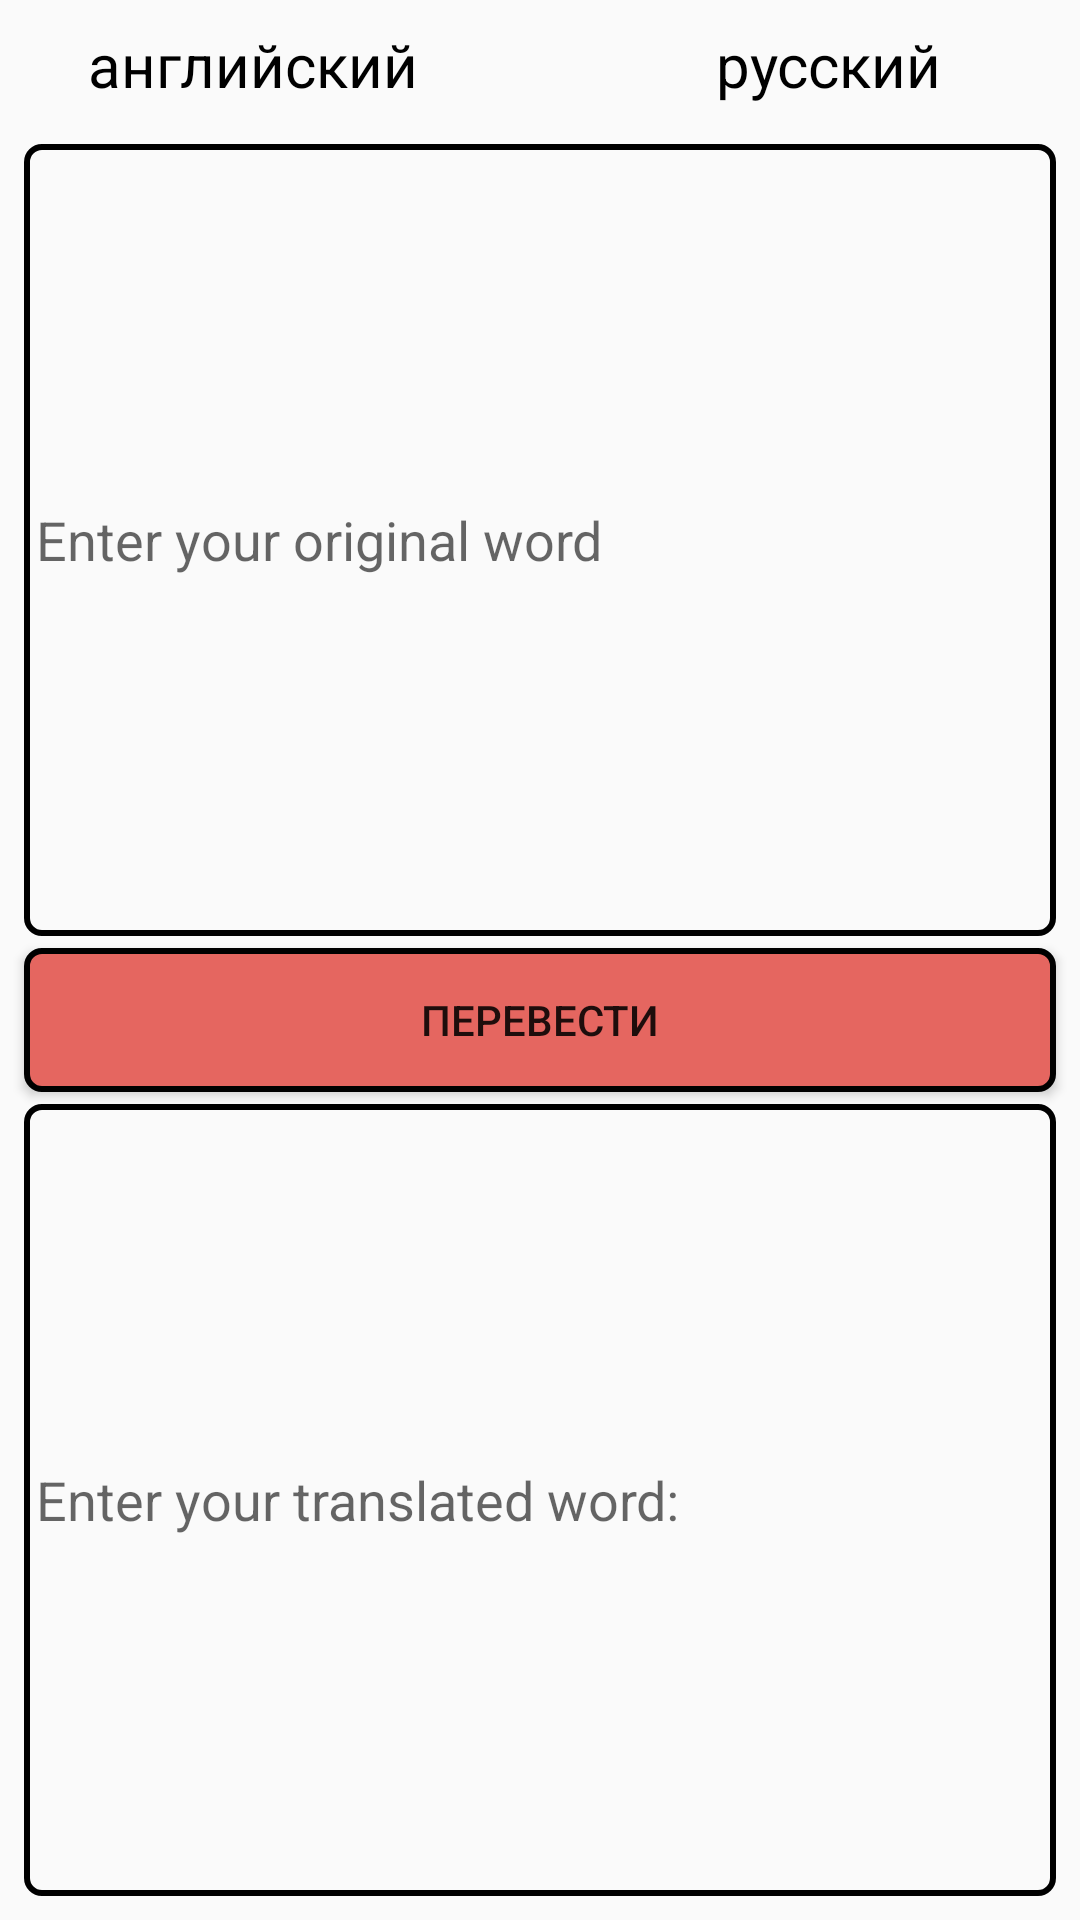

Layout XML and referenced resources for this Android screen:
<!-- AndroidManifest.xml: application theme AppTheme -->
<!-- res/layout/fragment_words_creation.xml -->
<?xml version="1.0" encoding="utf-8"?>
<android.support.constraint.ConstraintLayout xmlns:android="http://schemas.android.com/apk/res/android"
    xmlns:app="http://schemas.android.com/apk/res-auto"
    android:id="@+id/create_content"
    android:layout_width="match_parent"
    android:layout_height="match_parent">

    <RelativeLayout
        android:id="@+id/rel_layout"
        android:layout_width="match_parent"
        android:layout_height="wrap_content"
        android:layout_marginEnd="8dp"
        android:layout_marginStart="8dp"
        android:layout_marginTop="8dp"
        android:orientation="horizontal"
        app:layout_constraintEnd_toEndOf="parent"
        app:layout_constraintStart_toStartOf="parent"
        app:layout_constraintTop_toTopOf="parent">

        <TextView
            android:id="@+id/tv_first_language"
            android:layout_width="wrap_content"
            android:layout_height="wrap_content"
            android:layout_alignParentStart="true"
            android:layout_toStartOf="@+id/btn_change_language"
            android:gravity="center"
            android:text="@string/english"
            android:textColor="@android:color/black"
            android:textSize="20sp" />

        <Button
            android:id="@+id/btn_change_language"
            android:layout_width="40dp"
            android:layout_height="40dp"
            android:layout_alignParentTop="true"
            android:layout_centerHorizontal="true"
            android:background="@drawable/ic_two_arrow" />

        <TextView
            android:id="@+id/tv_second_language"
            android:layout_width="wrap_content"
            android:layout_height="wrap_content"
            android:layout_alignParentEnd="true"
            android:layout_alignParentTop="true"
            android:layout_toEndOf="@+id/btn_change_language"
            android:gravity="center_horizontal|center"
            android:text="@string/russian"
            android:textColor="@android:color/black"
            android:textSize="20sp" />

    </RelativeLayout>

    <EditText
        android:id="@+id/et_original_word"
        android:layout_width="0dp"
        android:layout_height="0dp"
        android:layout_marginEnd="8dp"
        android:layout_marginStart="8dp"
        android:background="@drawable/edit_text_frame"
        android:ems="10"
        android:hint="@string/enter_your_original_word"
        android:inputType="textMultiLine"
        android:paddingStart="4dp"
        app:layout_constraintBottom_toTopOf="@+id/btn_translate"
        app:layout_constraintEnd_toEndOf="parent"
        app:layout_constraintStart_toStartOf="parent"
        app:layout_constraintTop_toBottomOf="@+id/rel_layout" />

    <EditText
        android:id="@+id/et_translated_word"
        android:layout_width="0dp"
        android:layout_height="0dp"
        android:layout_marginBottom="8dp"
        android:layout_marginEnd="8dp"
        android:layout_marginStart="8dp"
        android:layout_marginTop="4dp"
        android:background="@drawable/edit_text_frame"
        android:ems="10"
        android:hint="@string/enter_your_translated_word"
        android:inputType="textMultiLine"
        android:paddingStart="4dp"
        app:layout_constraintBottom_toBottomOf="parent"
        app:layout_constraintEnd_toEndOf="parent"
        app:layout_constraintHorizontal_bias="0.5"
        app:layout_constraintStart_toStartOf="parent"
        app:layout_constraintTop_toBottomOf="@+id/btn_translate" />

    <Button
        android:id="@+id/btn_translate"
        style="@style/ButtonStyle"
        android:layout_width="0dp"
        android:layout_height="wrap_content"
        android:layout_marginEnd="8dp"
        android:layout_marginStart="8dp"
        android:layout_marginTop="4dp"
        android:text="@string/translate"
        app:layout_constraintBottom_toTopOf="@+id/et_translated_word"
        app:layout_constraintEnd_toEndOf="parent"
        app:layout_constraintHorizontal_bias="0.5"
        app:layout_constraintStart_toStartOf="parent"
        app:layout_constraintTop_toBottomOf="@+id/et_original_word" />

    <ProgressBar
        android:id="@+id/pb_create_fragment"
        style="?android:attr/progressBarStyle"
        android:layout_width="wrap_content"
        android:layout_height="wrap_content"
        android:visibility="gone"
        app:layout_constraintBottom_toBottomOf="parent"
        app:layout_constraintEnd_toEndOf="parent"
        app:layout_constraintStart_toStartOf="parent"
        app:layout_constraintTop_toTopOf="parent" />

</android.support.constraint.ConstraintLayout>
<!-- resources referenced by this layout -->
<resources>
  <!-- drawable edit_text_frame (drawable) -->
  <?xml version="1.0" encoding="utf-8"?>
  <shape xmlns:android="http://schemas.android.com/apk/res/android"
      android:thickness="0dp"
      android:shape="rectangle"
      android:color="@color/white">
      <stroke android:width="2dp"
          android:color="@color/color_black"/>
      <corners android:radius="5dp" />
  </shape>
  <string name="english">английский</string>
  <string name="enter_your_original_word">Enter your original word</string>
  <string name="enter_your_translated_word">Enter your translated word:</string>
  <string name="russian">русский</string>
  <string name="translate">Перевести</string>
  <style name="ButtonStyle">
          <item name="android:background">@drawable/button_corners</item>
      </style>
  <style name="AppTheme" parent="Theme.AppCompat.Light.NoActionBar">
          <item name="colorPrimary">@color/colorPrimary</item>
          <item name="colorPrimaryDark">@color/colorPrimaryDark</item>
          <item name="colorAccent">@color/colorAccent</item>
      </style>
  <color name="white">#ffffff</color>
  <color name="color_black">#000000</color>
  <!-- drawable button_corners (drawable) -->
  <?xml version="1.0" encoding="utf-8"?>
  <shape xmlns:android="http://schemas.android.com/apk/res/android"
      android:shape="rectangle"
      android:thickness="0dp">
      <solid android:color="@color/colorPrimary" />
      <stroke
          android:width="2dp"
          android:color="@color/color_black" />
      <corners android:radius="5dp" />
  </shape>
  <color name="colorPrimary">#e56660</color>
  <color name="colorPrimaryDark">#ca625d</color>
  <color name="colorAccent">#f97e49</color>
</resources>
